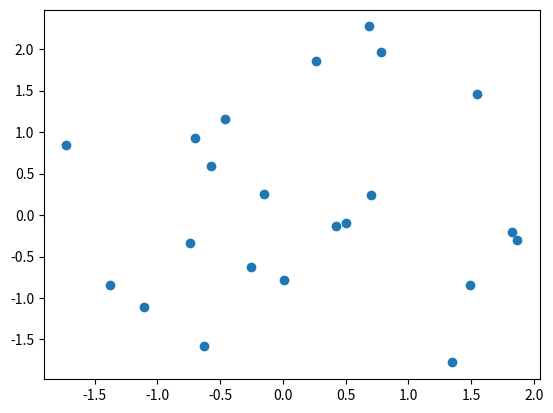

Generate this figure with matplotlib:
import matplotlib.pyplot as plt
import numpy
#a rr=numpy.linspace(0,20,5)
# plt.plot(arr)
# plt.show()
# y_value=[1, 2, 3]
# x_value=[10,20,30]
# plt.plot(x_value,y_value)
# plt.show()
# x=range(5)
# plt.plot(x,[i**2 for i in x],label="Squared")
# plt.plot(x,[i**3 for i in x],label="Cubed")
# plt.grid(True)
# plt.axis([0,3,0,5])
#--->xlim plt.xlim(0,3) ---->plt.ylim(0,5)
# plt.xlabel("X-Axis")
# plt.ylabel("Y-Axis")
# plt.title('Learning MatplotLib')
# plt.legend()
# plt.savefig('firstplot.png')
# plt.show()
#----Histogram
# x=numpy.random.randn(2,3)
# print(x)
# y=numpy.random.randn(2,2)
#print(y)
# plt.show()
# plt.hist(x,7)
#-----Bar Graph===
# plt.bar([1.5,2.6,4.8],[40,55,80])
#plt.show()
# ex_dict={'a':1,'b':2,'c':7}
# for i,key in enumerate(ex_dict):
#    plt.bar(i, ex_dict[key])
# plt.xticks(numpy.arange(len(ex_dict)),ex_dict.keys())
# plt.show()
#-----Pie-Chart-------
# plt.figure(figsize=(3,3))
# plt.pie([3,4,5],labels=['C++','Java','Pytho'])
# plt.show()
#--------scatter-plot-------
x=numpy.random.randn(22)
y=numpy.random.randn(22)
print(x,y)
plt.scatter(x,y)
plt.show()